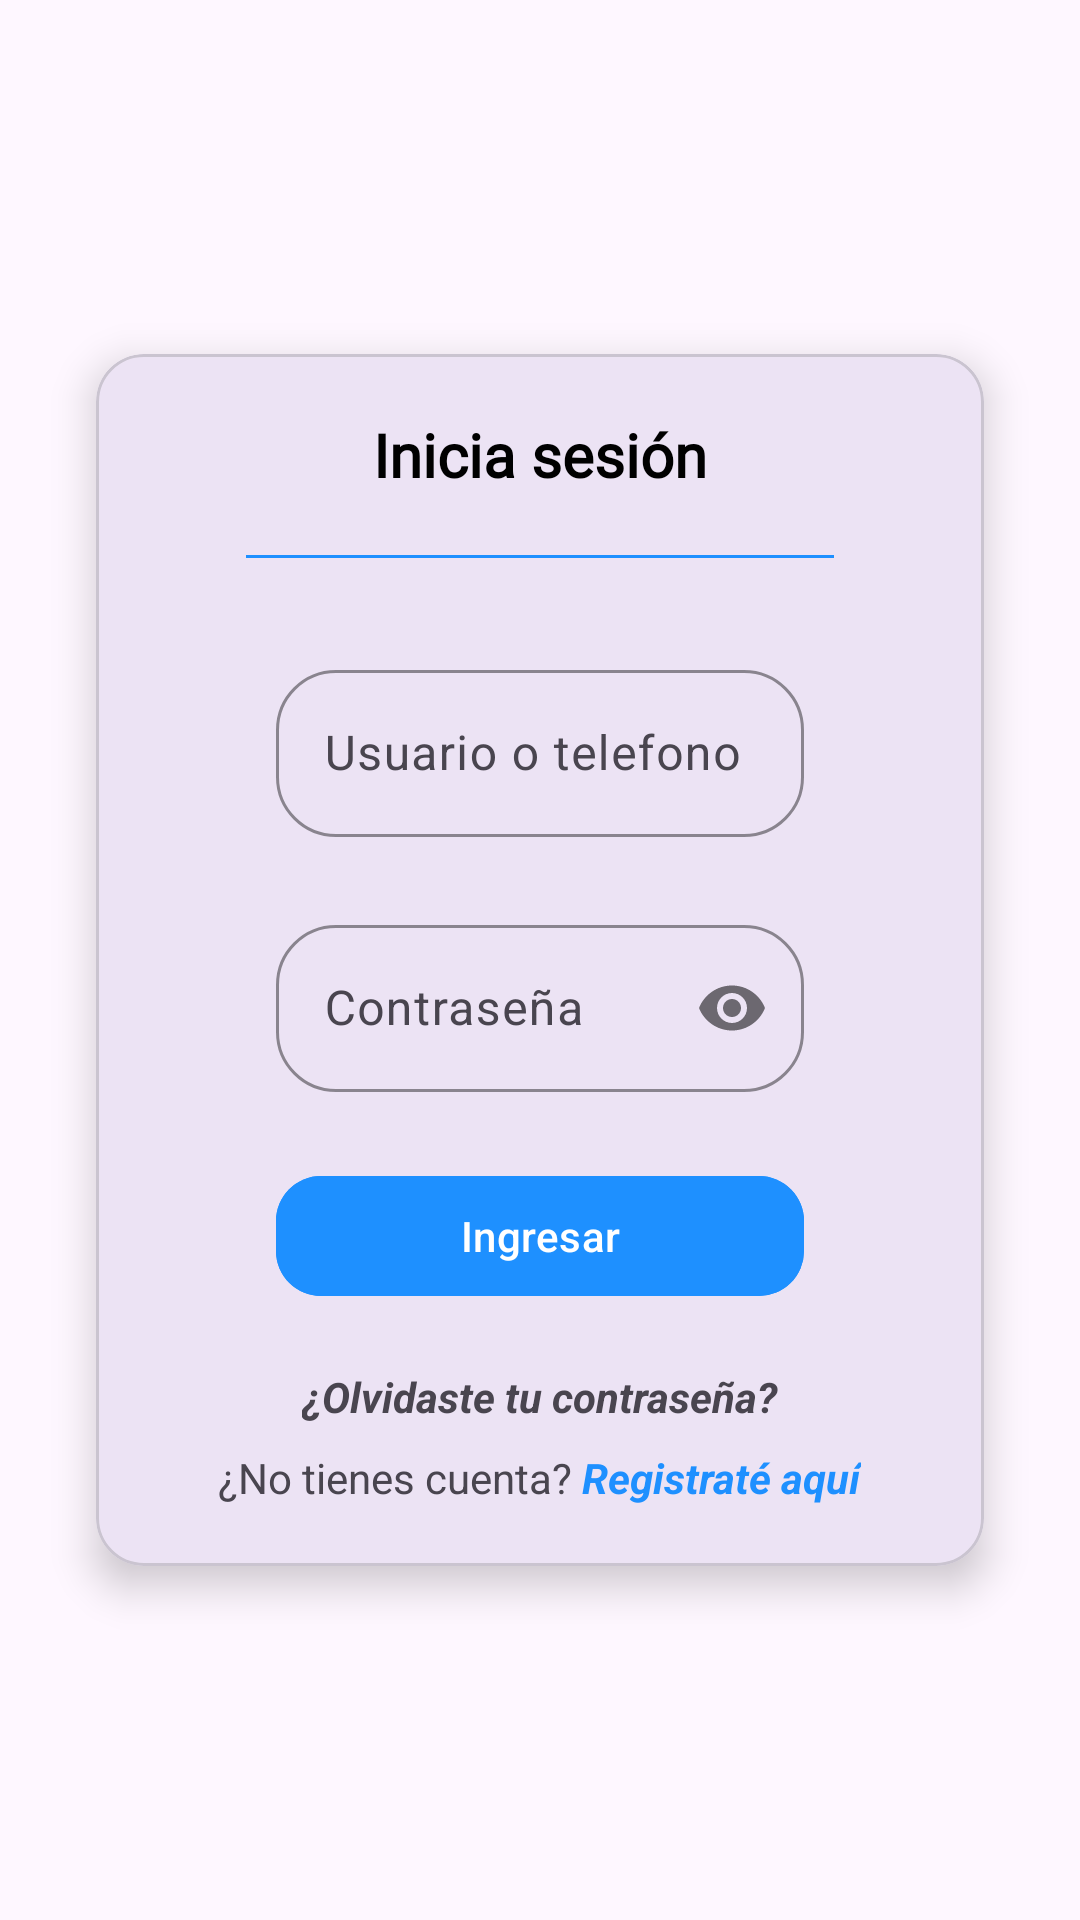

This screen was rendered from an Android layout file. Write that file and the resources it references.
<!-- AndroidManifest.xml: application theme Theme.ProyectoDAM1 -->
<!-- res/layout/activity_login.xml -->
<?xml version="1.0" encoding="utf-8"?>
<androidx.constraintlayout.widget.ConstraintLayout
    xmlns:android="http://schemas.android.com/apk/res/android"
    xmlns:app="http://schemas.android.com/apk/res-auto"
    xmlns:tools="http://schemas.android.com/tools"
    android:id="@+id/main"
    android:layout_width="match_parent"
    android:layout_height="match_parent"
    tools:context=".LoginActivity">

    <ImageView
        android:layout_width="match_parent"
        android:layout_height="match_parent"
        android:src="@drawable/fondo"
        app:layout_constraintTop_toTopOf="parent"
        app:layout_constraintBottom_toBottomOf="parent"
        app:layout_constraintEnd_toEndOf="parent"
        app:layout_constraintStart_toStartOf="parent"
        android:scaleType="centerCrop"/>

    <com.google.android.material.card.MaterialCardView
        android:layout_width="match_parent"
        android:layout_height="wrap_content"
        app:layout_constraintStart_toStartOf="parent"
        app:layout_constraintTop_toTopOf="parent"
        app:layout_constraintBottom_toBottomOf="parent"
        app:layout_constraintEnd_toEndOf="parent"
        app:cardCornerRadius="16dp"
        app:cardElevation="8dp"
        android:layout_marginHorizontal="32dp">

        <LinearLayout
            android:layout_width="match_parent"
            android:layout_height="wrap_content"
            android:orientation="vertical"
            android:padding="20dp">
            
            <TextView
                android:layout_width="match_parent"
                android:layout_height="wrap_content"
                android:text="Inicia sesión"
                style="@style/titulo"
                android:layout_marginHorizontal="15dp"/>

            <View
                android:layout_width="match_parent"
                android:layout_height="1dp"
                android:layout_marginHorizontal="30dp"
                android:layout_marginVertical="20dp"
                android:background="@color/celeste"/>

            <com.google.android.material.textfield.TextInputLayout
                android:layout_width="match_parent"
                android:layout_height="wrap_content"
                android:layout_marginVertical="12dp"
                android:layout_marginHorizontal="40dp"
                app:boxStrokeColor="@color/gris"
                app:boxCornerRadiusTopStart="20dp"
                app:boxCornerRadiusTopEnd="20dp"
                app:boxCornerRadiusBottomStart="20dp"
                app:boxCornerRadiusBottomEnd="20dp">

                <com.google.android.material.textfield.TextInputEditText
                    android:id="@+id/txtInCorreo"
                    android:layout_width="match_parent"
                    android:layout_height="wrap_content"
                    android:hint="Usuario o telefono"
                    android:inputType="textEmailAddress"/>

            </com.google.android.material.textfield.TextInputLayout>

            <com.google.android.material.textfield.TextInputLayout
                android:layout_width="match_parent"
                android:layout_height="wrap_content"
                android:layout_marginVertical="12dp"
                android:layout_marginHorizontal="40dp"
                app:boxStrokeColor="@color/gris"
                app:boxCornerRadiusTopStart="20dp"
                app:boxCornerRadiusTopEnd="20dp"
                app:boxCornerRadiusBottomStart="20dp"
                app:boxCornerRadiusBottomEnd="20dp"
                app:passwordToggleEnabled="true">

                <com.google.android.material.textfield.TextInputEditText
                    android:id="@+id/txtInContrasenia"
                    android:layout_width="match_parent"
                    android:layout_height="wrap_content"
                    android:hint="Contraseña"
                    android:inputType="numberPassword"
                    android:maxLength="20"/>

            </com.google.android.material.textfield.TextInputLayout>

            <com.google.android.material.button.MaterialButton
                android:id="@+id/btnIngresar"
                android:layout_width="match_parent"
                android:layout_height="wrap_content"
                android:text="Ingresar"
                android:layout_marginHorizontal="40dp"
                android:layout_marginVertical="12dp"
                app:cornerRadius="15dp"
                android:backgroundTint="@color/celeste"/>

            <TextView
                android:id="@+id/tvContrasenia"
                android:layout_width="wrap_content"
                android:layout_height="wrap_content"
                android:text="¿Olvidaste tu contraseña?"
                android:layout_margin="8dp"
                android:layout_gravity="center"
                android:textStyle="bold|italic"/>

            <LinearLayout
                android:layout_width="wrap_content"
                android:layout_height="wrap_content"
                android:layout_gravity="center">
                <TextView
                    android:layout_width="wrap_content"
                    android:layout_height="wrap_content"
                    android:text="¿No tienes cuenta? "
                    android:layout_gravity="center"
                    android:textStyle="normal"/>
                <TextView
                    android:id="@+id/tvRegistro"
                    android:layout_width="wrap_content"
                    android:layout_height="wrap_content"
                    android:text="Registraté aquí"
                    android:layout_gravity="center"
                    android:textColor="@color/celeste"
                    android:textStyle="bold|italic"/>
            </LinearLayout>

        </LinearLayout>

    </com.google.android.material.card.MaterialCardView>

</androidx.constraintlayout.widget.ConstraintLayout>
<!-- resources referenced by this layout -->
<resources>
  <color name="celeste">#1E90FF</color>
  <color name="gris">#778899</color>
  <style name="titulo">
          <item name="android:textSize">20sp</item>
          <item name="android:textStyle">bold</item>
          <item name="android:fontFamily">@font/mono_bold</item>
          <item name="android:textColor">@color/black</item>
          <item name="android:textAlignment">center</item>
      </style>
  <style name="Theme.ProyectoDAM1" parent="Base.Theme.ProyectoDAM1" />
  <color name="black">#FF000000</color>
  <style name="Base.Theme.ProyectoDAM1" parent="Theme.Material3.DayNight.NoActionBar">
          
          
      </style>
</resources>
